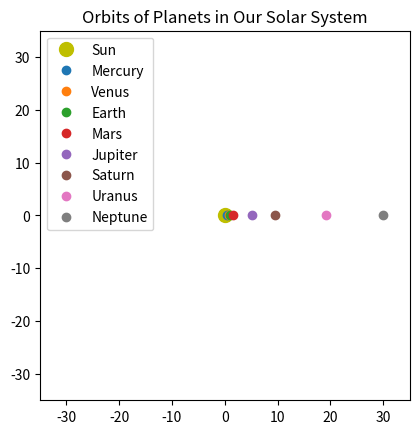

This figure's Python source:
import numpy as np
import matplotlib.pyplot as plt
from matplotlib.animation import FuncAnimation

# Define the orbital parameters of the planets
planets = {
    "Mercury": {"a": 0.39, "T": 0.24},
    "Venus": {"a": 0.72, "T": 0.62},
    "Earth": {"a": 1.00, "T": 1.00},
    "Mars": {"a": 1.52, "T": 1.88},
    "Jupiter": {"a": 5.20, "T": 11.86},
    "Saturn": {"a": 9.58, "T": 29.46},
    "Uranus": {"a": 19.22, "T": 84.01},
    "Neptune": {"a": 30.05, "T": 164.8}
}

def planet_position(a, T, time):
    """Calculate the position of a planet in its orbit."""
    angle = 2 * np.pi * (time % T) / T
    x = a * np.cos(angle)
    y = a * np.sin(angle)
    return x, y

# Set up the plot
fig, ax = plt.subplots()
ax.set_xlim(-35, 35)
ax.set_ylim(-35, 35)
ax.set_aspect('equal', 'box')
ax.set_title("Orbits of Planets in Our Solar System")

# Plotting the Sun
ax.plot(0, 0, 'yo', markersize=10, label='Sun')

# Dictionary to store planet plot elements and their orbit paths
planet_plots = {}
orbit_paths = {}

# Plot initial positions of the planets and initialize their orbit paths
for planet, params in planets.items():
    x, y = planet_position(params['a'], params['T'], 0)
    planet_plots[planet], = ax.plot(x, y, 'o', label=planet)
    orbit_paths[planet], = ax.plot([], [], 'k-', lw=0.5)  # Thin line for orbit path

# Adding legend
ax.legend()

# Animation function
def update(frame):
    """Update the positions of the planets and their orbits for the animation."""
    for planet, params in planets.items():
        x, y = planet_position(params['a'], params['T'], frame)
        planet_plots[planet].set_data([x], [y])
        
        # Update orbit paths
        if len(orbit_paths[planet].get_xdata()) > 0:
            xdata, ydata = orbit_paths[planet].get_xdata(), orbit_paths[planet].get_ydata()
            orbit_paths[planet].set_data(np.append(xdata, x), np.append(ydata, y))
        else:
            orbit_paths[planet].set_data([x], [y])

    return list(planet_plots.values()) + list(orbit_paths.values())

# Create animation
ani = FuncAnimation(fig, update, frames=np.linspace(0, 100, 1000), interval=50, blit=True)

# Show the plot
plt.show()
